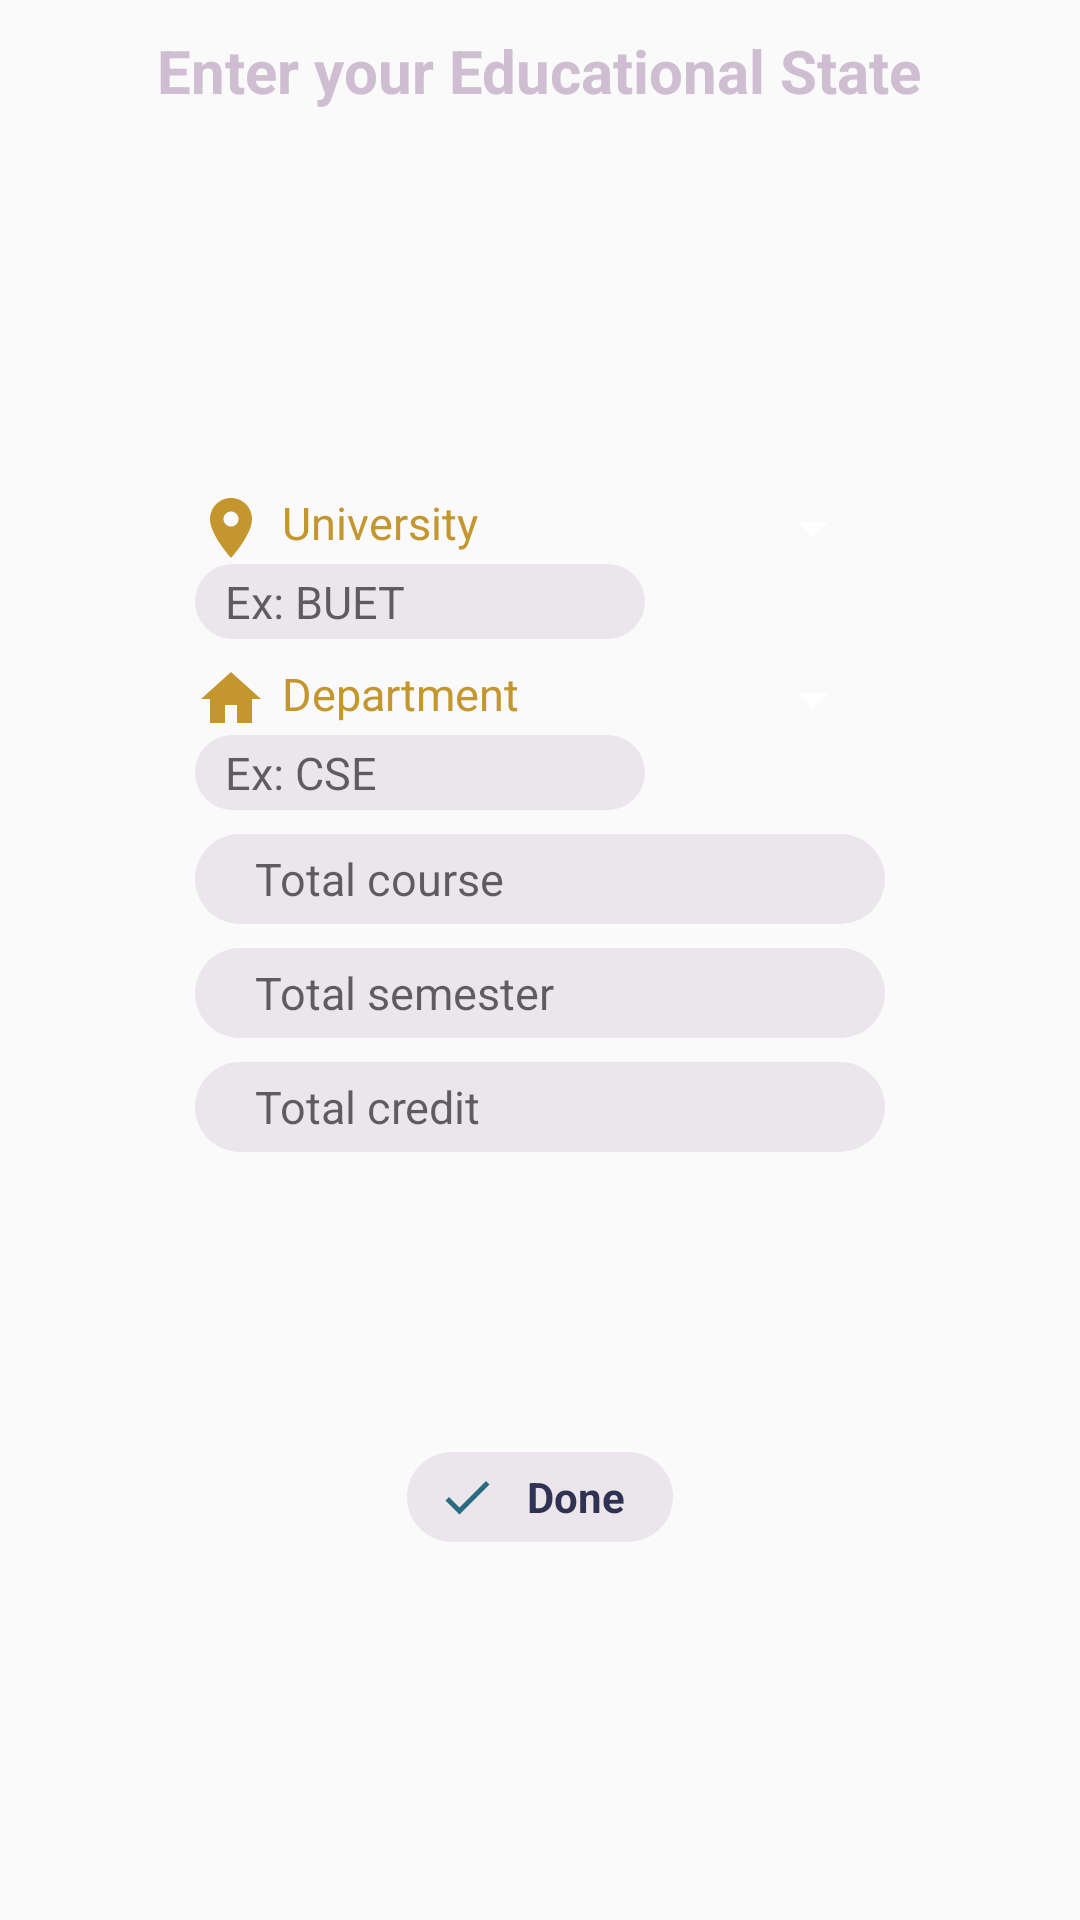

Layout XML and referenced resources for this Android screen:
<!-- AndroidManifest.xml: application theme AppTheme -->
<!-- res/layout/fragment_log_in_add_profile.xml -->
<?xml version="1.0" encoding="utf-8"?>
<RelativeLayout
    xmlns:android="http://schemas.android.com/apk/res/android"
    xmlns:tools="http://schemas.android.com/tools"
    android:layout_width="match_parent"
    android:layout_height="match_parent"
    tools:context=".fragments.LogInAddProfileFragment">

    <TextView
        android:paddingTop="10dp"
        android:textSize="20sp"
        android:textColor="@color/promptColor"
        android:text="@string/add_profile_prompt"
        android:textStyle="bold"
        android:layout_centerHorizontal="true"
        android:maxLines="2"
        android:layout_width="wrap_content"
        android:layout_height="wrap_content" />

    <LinearLayout
        android:id="@+id/input_holder"
        android:orientation="vertical"
        android:layout_width="wrap_content"
        android:layout_centerInParent="true"
        android:paddingBottom="100dp"
        android:layout_height="wrap_content">


        <LinearLayout
            android:layout_marginTop="8dp"
            android:orientation="horizontal"
            android:layout_width="match_parent"
            android:layout_height="wrap_content">
            <ImageView
                android:src="@drawable/ic_university"
                android:layout_width="wrap_content"
                android:layout_height="wrap_content" />
            <TextView
                android:layout_marginLeft="5dp"
                android:textSize="15sp"
                android:textColor="@color/logInTextColor"
                android:text="@string/text_university"
                android:layout_width="wrap_content"
                android:layout_height="wrap_content" />

            <View
                android:layout_weight="1"
                android:layout_width="0dp"
                android:layout_height="0dp"/>

            <Spinner
                android:id="@+id/spinner_university"
                android:layout_width="wrap_content"
                android:backgroundTint="#FFFFFF"
                android:layout_height="wrap_content"
                android:paddingRight="16dp"
                android:spinnerMode="dropdown"/>

        </LinearLayout>

        <EditText
            android:textSize="15sp"
            android:id="@+id/et_university"
            android:background="@drawable/arch"
            android:hint="@string/hint_university"
            android:paddingLeft="10dp"
            android:layout_width="150dp"
            android:layout_height="25dp" />

        <LinearLayout
            android:layout_marginTop="8dp"
            android:orientation="horizontal"
            android:layout_width="match_parent"
            android:layout_height="wrap_content">
            <ImageView
                android:src="@drawable/ic_department"
                android:layout_width="wrap_content"
                android:layout_height="wrap_content" />
            <TextView
                android:layout_marginLeft="5dp"
                android:textSize="15sp"
                android:textColor="@color/logInTextColor"
                android:text="@string/text_department"
                android:layout_width="wrap_content"
                android:layout_height="wrap_content" />
            <View
                android:layout_weight="1"
                android:layout_width="0dp"
                android:layout_height="0dp"/>

            <Spinner
                android:id="@+id/spinner_department"
                android:layout_width="wrap_content"
                android:backgroundTint="#FFFFFF"
                android:layout_height="wrap_content"
                android:paddingRight="16dp"
                android:spinnerMode="dropdown"/>
        </LinearLayout>

        <EditText
            android:id="@+id/et_department"
            android:textSize="15sp"
            android:background="@drawable/arch"
            android:hint="@string/hint_department"
            android:paddingLeft="10dp"
            android:layout_width="150dp"
            android:layout_height="25dp" />

        <EditText
            android:id="@+id/et_total_course"
            android:layout_marginTop="8dp"
            android:layout_gravity="center_vertical"
            android:layout_width="230dp"
            android:layout_height="30dp"
            android:paddingLeft="20dp"
            android:paddingRight="20dp"
            android:textSize="15sp"
            android:background="@drawable/arch"
            android:hint="@string/hint_total_course"/>

        <EditText
            android:id="@+id/et_total_semester"
            android:layout_marginTop="8dp"
            android:layout_gravity="center_vertical"
            android:layout_width="230dp"
            android:layout_height="30dp"
            android:paddingLeft="20dp"
            android:paddingRight="20dp"
            android:textSize="15sp"
            android:background="@drawable/arch"
            android:hint="@string/hint_total_semester"/>

        <EditText
            android:id="@+id/et_total_credit"
            android:layout_marginTop="8dp"
            android:layout_gravity="center_vertical"
            android:layout_width="230dp"
            android:layout_height="30dp"
            android:paddingLeft="20dp"
            android:paddingRight="20dp"
            android:textSize="15sp"
            android:background="@drawable/arch"
            android:hint="@string/hint_total_credit"/>

    </LinearLayout>

    <LinearLayout
        android:id="@+id/ll_done"
        android:orientation="horizontal"
        android:layout_centerInParent="true"
        android:layout_below="@id/input_holder"
        android:background="@drawable/arch"
        android:layout_width="wrap_content"
        android:layout_height="30dp">
        <ImageView
            android:padding="5dp"
            android:src="@drawable/ic_done"
            android:layout_width="40dp"
            android:layout_height="wrap_content" />

        <TextView
            android:id="@+id/tv_add_profile"
            android:textColor="@color/mainBackground"
            android:textStyle="bold"
            android:gravity="center"
            android:paddingRight="16dp"
            android:text="@string/add_profile"
            android:layout_width="wrap_content"
            android:layout_height="30dp" />
    </LinearLayout>

</RelativeLayout>
<!-- resources referenced by this layout -->
<resources>
  <color name="logInTextColor">#C3962E</color>
  <color name="mainBackground">#2F3253</color>
  <color name="promptColor">#cfbdd1</color>
  <!-- drawable arch (drawable-v24) -->
  <?xml version="1.0" encoding="utf-8"?>
  <shape
      xmlns:android="http://schemas.android.com/apk/res/android"
      android:shape="rectangle">
      <solid android:color="@color/archColor"/>
      <size
          android:width="60dp"
          android:height="60dp"/>
      <corners
          android:bottomRightRadius="100dp"
          android:bottomLeftRadius="100dp"
          android:topLeftRadius="100dp"
          android:topRightRadius="100dp"/>
  </shape>
  <!-- drawable ic_department (drawable-anydpi) -->
  <vector xmlns:android="http://schemas.android.com/apk/res/android"
      android:width="24dp"
      android:height="24dp"
      android:viewportWidth="24"
      android:viewportHeight="24"
      android:tint="#C3962E">
      <path
          android:fillColor="#FF000000"
          android:pathData="M10,20v-6h4v6h5v-8h3L12,3 2,12h3v8z"/>
  </vector>
  <!-- drawable ic_done (drawable-anydpi) -->
  <vector xmlns:android="http://schemas.android.com/apk/res/android"
      android:width="24dp"
      android:height="24dp"
      android:viewportWidth="24"
      android:viewportHeight="24"
      android:tint="#2B6B80">
      <path
          android:fillColor="#FF000000"
          android:pathData="M9,16.2L4.8,12l-1.4,1.4L9,19 21,7l-1.4,-1.4L9,16.2z"/>
  </vector>
  <!-- drawable ic_university (drawable-anydpi) -->
  <vector xmlns:android="http://schemas.android.com/apk/res/android"
      android:width="24dp"
      android:height="24dp"
      android:viewportWidth="24"
      android:viewportHeight="24"
      android:tint="#C3962E">
      <path
          android:fillColor="#FF000000"
          android:pathData="M12,2C8.13,2 5,5.13 5,9c0,5.25 7,13 7,13s7,-7.75 7,-13c0,-3.87 -3.13,-7 -7,-7zM12,11.5c-1.38,0 -2.5,-1.12 -2.5,-2.5s1.12,-2.5 2.5,-2.5 2.5,1.12 2.5,2.5 -1.12,2.5 -2.5,2.5z"/>
  </vector>
  <string name="add_profile">Done</string>
  <string name="add_profile_prompt">Enter your Educational State</string>
  <string name="hint_department">Ex: CSE</string>
  <string name="hint_total_course">Total course</string>
  <string name="hint_total_credit">Total credit</string>
  <string name="hint_total_semester">Total semester</string>
  <string name="hint_university">Ex: BUET</string>
  <string name="text_department">Department</string>
  <string name="text_university">University</string>
  <style name="AppTheme" parent="Theme.AppCompat.Light.NoActionBar">
          
          <item name="colorPrimary">@color/colorPrimary</item>
          <item name="colorPrimaryDark">@color/colorPrimaryDark</item>
          <item name="colorAccent">@color/colorAccent</item>
      </style>
  <color name="archColor">#ebe5ec</color>
  <color name="colorPrimary">#2F3253</color>
  <color name="colorPrimaryDark">#2F3253</color>
  <color name="colorAccent">#D81B60</color>
</resources>
